Run: headless pygame with SDL's dummy video driver; simulated clock (each Clock.tick advances the game by its frame time, no real sleeping); random seed 0; keys injected as events and as key.get_pressed() state; no mouse input.
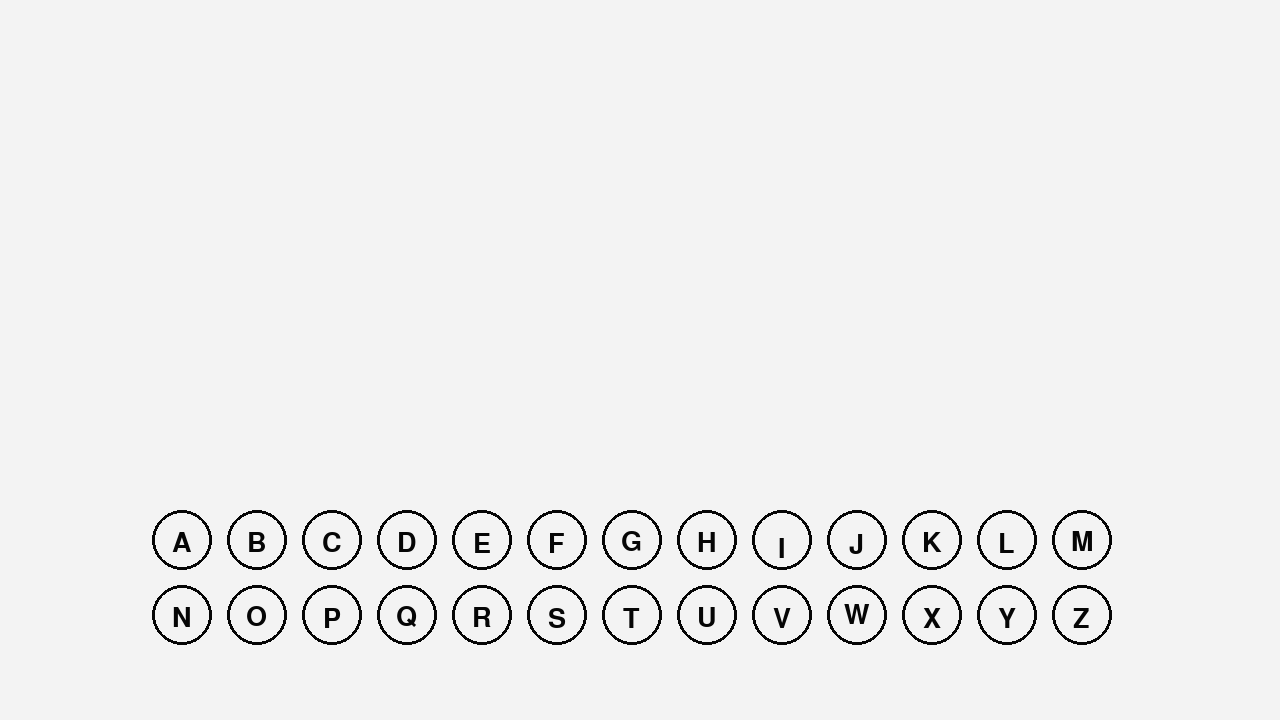
Frame 1 of 4 · flips 1–60 · no input
Frame 2 of 4 · flips 61–180 · tapped SPACE, RETURN · held RIGHT (→), D · screen unchanged from frame 1, image omitted
Frame 3 of 4 · flips 181–300 · held DOWN (↓), S · screen unchanged from frame 2, image omitted
Frame 4 of 4 · flips 301–420 · held LEFT (←), A, UP (↑), W · screen unchanged from frame 3, image omitted

The pygame program that drew these frames:

# pygame inits
import pygame
pygame.init()

WIDTH, HEIGHT = (1280, 720)
win = pygame.display.set_mode((WIDTH, HEIGHT))
pygame.display.set_caption('H A N _ _ A N')

FPS = 60
clock = pygame.time.Clock()

WHITE = (243, 243, 243)
BLACK = (5, 5, 5)
alphabet = [i for i in range(97, 123)]

RADIUS = 30
GAP = 15
letters = []
x_pos = round((WIDTH - (RADIUS * 2 + GAP) * 13) / 2)
y_pos = round(3/4 * HEIGHT)
a = 65
for i in range(26):
    x = x_pos + GAP * 2 + ((RADIUS * 2 + GAP) * (i % 13))
    y = y_pos + ((i // 13) * (GAP + RADIUS * 2))
    letters.append([x, y, chr(a + i)])

LETTER_FONT = pygame.font.SysFont('comicsans', 40)


def in_game_graphic():
    win.fill(WHITE)
    for letter in letters:
        x, y, ltr = letter
        pygame.draw.circle(win, BLACK, (x, y), RADIUS, 3)
        text = LETTER_FONT.render(ltr, 1, BLACK)
        win.blit(text, (x - text.get_width() / 2, y - text.get_width() / 2))
    pygame.display.update()


run = True
while run:
    clock.tick(FPS)
    in_game_graphic()
    pygame.time.delay(10)

    for event in pygame.event.get():
        if event.type == pygame.QUIT:
            run = False

        if event.type == pygame.KEYDOWN:
            if event.key in alphabet:
                guess = pygame.key.name(event.key).upper()
                print(guess)

            if event.key == pygame.K_ESCAPE:
                run = False

pygame.quit()
